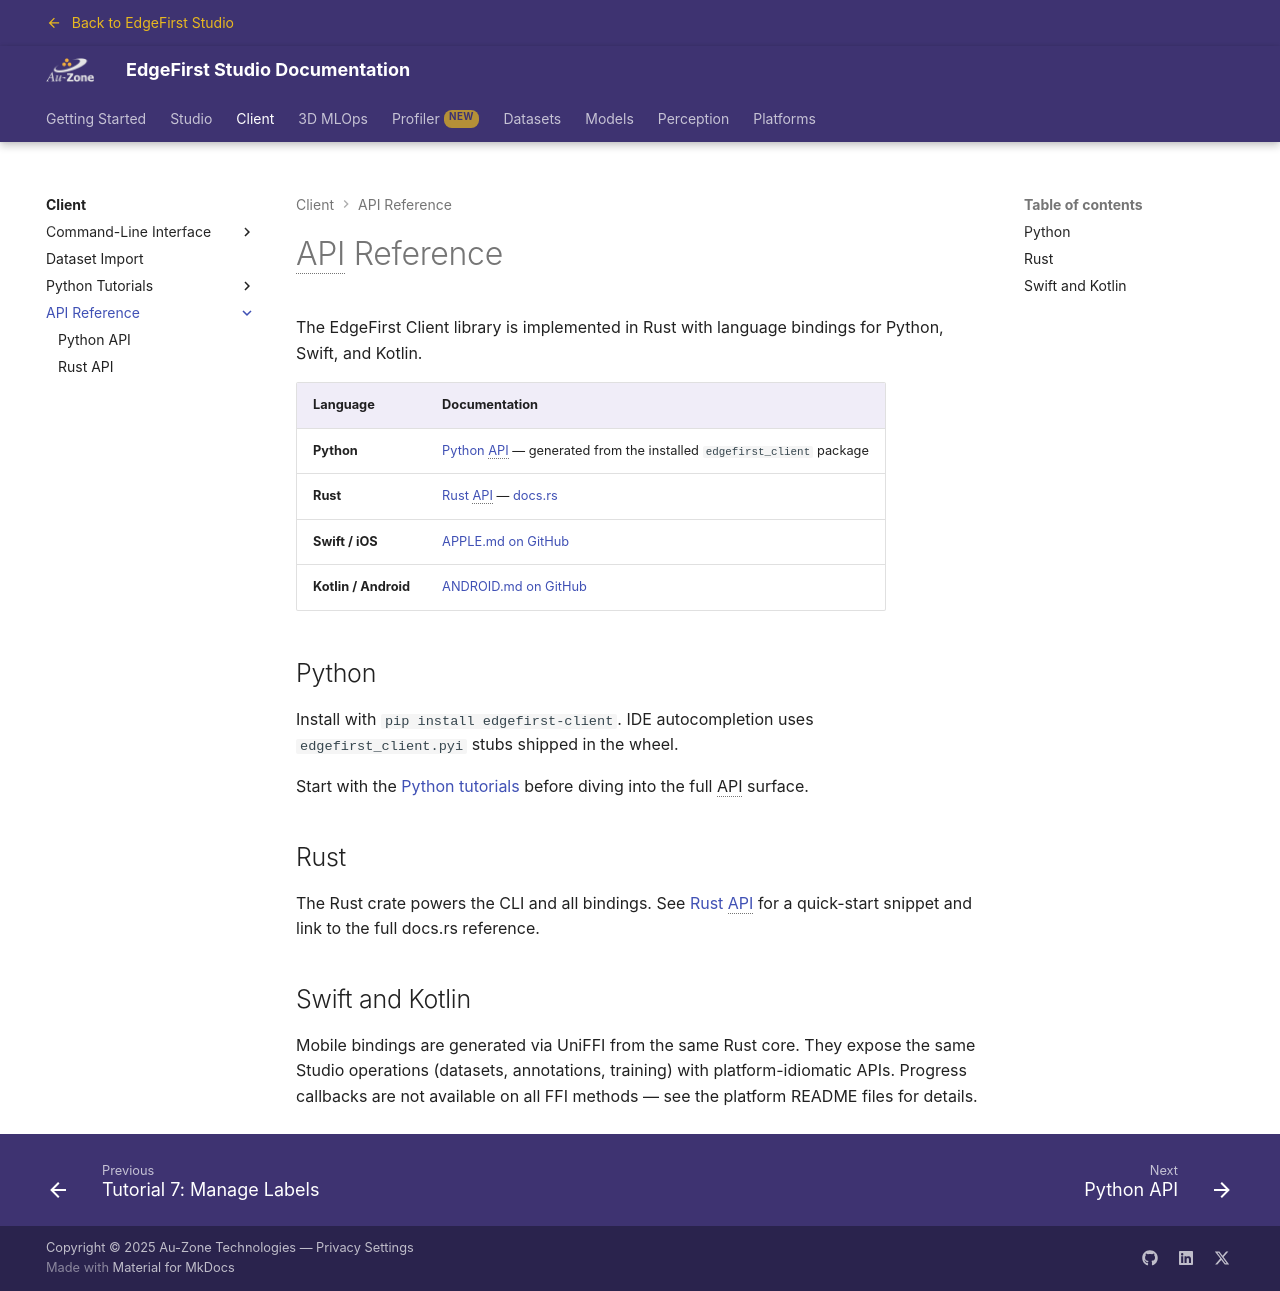

repository: EdgeFirstAI/documentation · page: saas/client/api/index.html · generator: mkdocs

# API Reference

The EdgeFirst Client library is implemented in Rust with language bindings for Python, Swift, and Kotlin.

| Language | Documentation |
|----------|---------------|
| **Python** | [Python API](python.md) — generated from the installed `edgefirst_client` package |
| **Rust** | [Rust API](rust.md) — [docs.rs](https://docs.rs/edgefirst-client/latest/edgefirst_client/) |
| **Swift / iOS** | [APPLE.md on GitHub](https://github.com/EdgeFirstAI/client/blob/main/APPLE.md) |
| **Kotlin / Android** | [ANDROID.md on GitHub](https://github.com/EdgeFirstAI/client/blob/main/ANDROID.md) |

## Python

Install with `pip install edgefirst-client`. IDE autocompletion uses `edgefirst_client.pyi` stubs shipped in the wheel.

Start with the [Python tutorials](../tutorials/index.md) before diving into the full API surface.

## Rust

The Rust crate powers the CLI and all bindings. See [Rust API](rust.md) for a quick-start snippet and link to the full docs.rs reference.

## Swift and Kotlin

Mobile bindings are generated via UniFFI from the same Rust core. They expose the same Studio operations (datasets, annotations, training) with platform-idiomatic APIs. Progress callbacks are not available on all FFI methods — see the platform README files for details.
